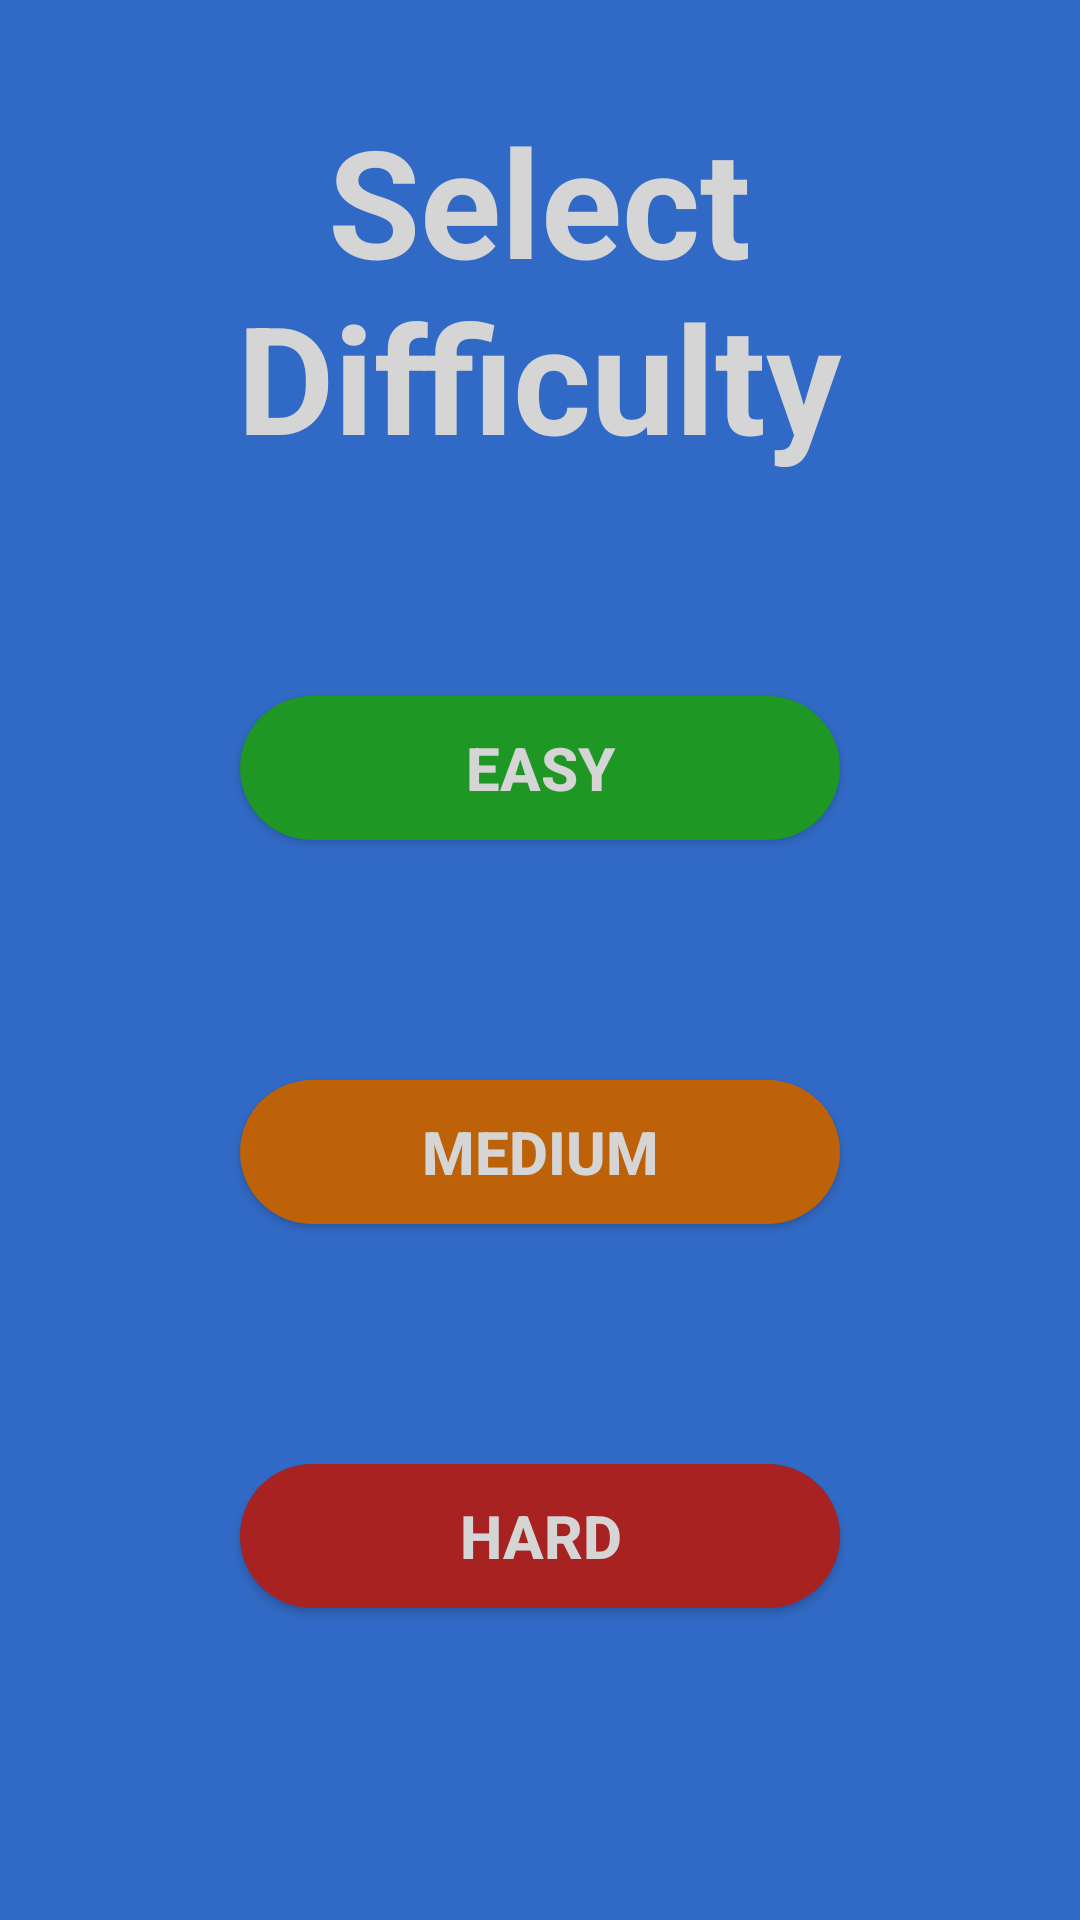

This screen was rendered from an Android layout file. Write that file and the resources it references.
<!-- AndroidManifest.xml: application theme AppTheme -->
<!-- res/layout/fragment_difficulty.xml -->
<?xml version="1.0" encoding="utf-8"?>
<LinearLayout
	xmlns:android="http://schemas.android.com/apk/res/android"
	android:orientation="vertical"
	android:layout_width="match_parent"
	android:layout_height="match_parent"
	android:background="@color/colorPrimary"
	android:weightSum="10">
	<RelativeLayout
		android:layout_width="match_parent"
		android:layout_height="0dp"
		android:layout_weight="3"
		android:gravity="center">
		<TextView
			android:layout_width="wrap_content"
			android:layout_height="wrap_content"
			android:textColor="@color/colorAccent"
			android:textAlignment="center"
			style="@style/Title.Difficulty"
			android:text="@string/difficulty_title_port" />
	</RelativeLayout>
	<RelativeLayout
		android:layout_width="match_parent"
		android:layout_height="0dp"
		android:layout_weight="2"
		android:gravity="center">
		<Button
			android:id="@+id/btn_easy"
			android:layout_width="200dp"
			android:layout_height="wrap_content"
			style="@style/Button.Difficulty"
			android:text="@string/difficulty_easy"
			android:textColor="@color/colorAccent"
			android:backgroundTint="@color/colorEasy" />
	</RelativeLayout>
	<RelativeLayout
		android:layout_width="match_parent"
		android:layout_height="0dp"
		android:layout_weight="2"
		android:gravity="center">
		<Button
			android:id="@+id/btn_medium"
			android:layout_width="200dp"
			android:layout_height="wrap_content"
			style="@style/Button.Difficulty"
			android:text="@string/difficulty_medium"
			android:textColor="@color/colorAccent"
			android:backgroundTint="@color/colorMedium" />
	</RelativeLayout>
	<RelativeLayout
		android:layout_width="match_parent"
		android:layout_height="0dp"
		android:layout_weight="2"
		android:gravity="center">
		<Button
			android:id="@+id/btn_hard"
			android:layout_width="200dp"
			android:layout_height="wrap_content"
			style="@style/Button.Difficulty"
			android:text="@string/difficulty_hard"
			android:textColor="@color/colorAccent"
			android:backgroundTint="@color/colorHard" />
	</RelativeLayout>
</LinearLayout>
<!-- resources referenced by this layout -->
<resources>
  <color name="colorAccent">#D5D5D5</color>
  <color name="colorEasy">#1F9725</color>
  <color name="colorHard">#A82222</color>
  <color name="colorMedium">#BD6208</color>
  <color name="colorPrimary">#316ac6</color>
  <string name="difficulty_easy">EASY</string>
  <string name="difficulty_hard">HARD</string>
  <string name="difficulty_medium">MEDIUM</string>
  <string name="difficulty_title_port">Select\nDifficulty</string>
  <style name="Button.Difficulty" parent="TextAppearance.AppCompat.Button">
          <item name="android:radius">20dp</item>
          <item name="android:textSize">20sp</item>
          <item name="android:textStyle">bold</item>
          <item name="android:background">@drawable/btn_difficulty</item>
      </style>
  <style name="Title.Difficulty" parent="Title.Welcome">
          <item name="android:textSize">50sp</item>
      </style>
  <style name="AppTheme" parent="Theme.AppCompat.Light.NoActionBar">
          
          <item name="colorPrimary">@color/colorPrimary</item>
          <item name="colorPrimaryDark">@color/colorPrimaryDark</item>
          <item name="colorAccent">@color/colorAccent</item>
      </style>
  <!-- drawable btn_difficulty (drawable) -->
  <?xml version="1.0" encoding="utf-8"?>
  <shape
  	xmlns:android="http://schemas.android.com/apk/res/android"
  	android:shape="rectangle">
  	<solid android:color="@color/colorAccent"/>
  	<corners android:radius="30dp"/>
  </shape>
  <style name="Title.Welcome" parent="TextAppearance.AppCompat.Body1">
          <item name="android:textColor">@color/colorDarkGrey</item>
          <item name="android:textSize">40sp</item>
          <item name="android:textStyle">bold</item>
      </style>
  <color name="colorPrimaryDark">#214887</color>
  <color name="colorDarkGrey">#131313</color>
</resources>
